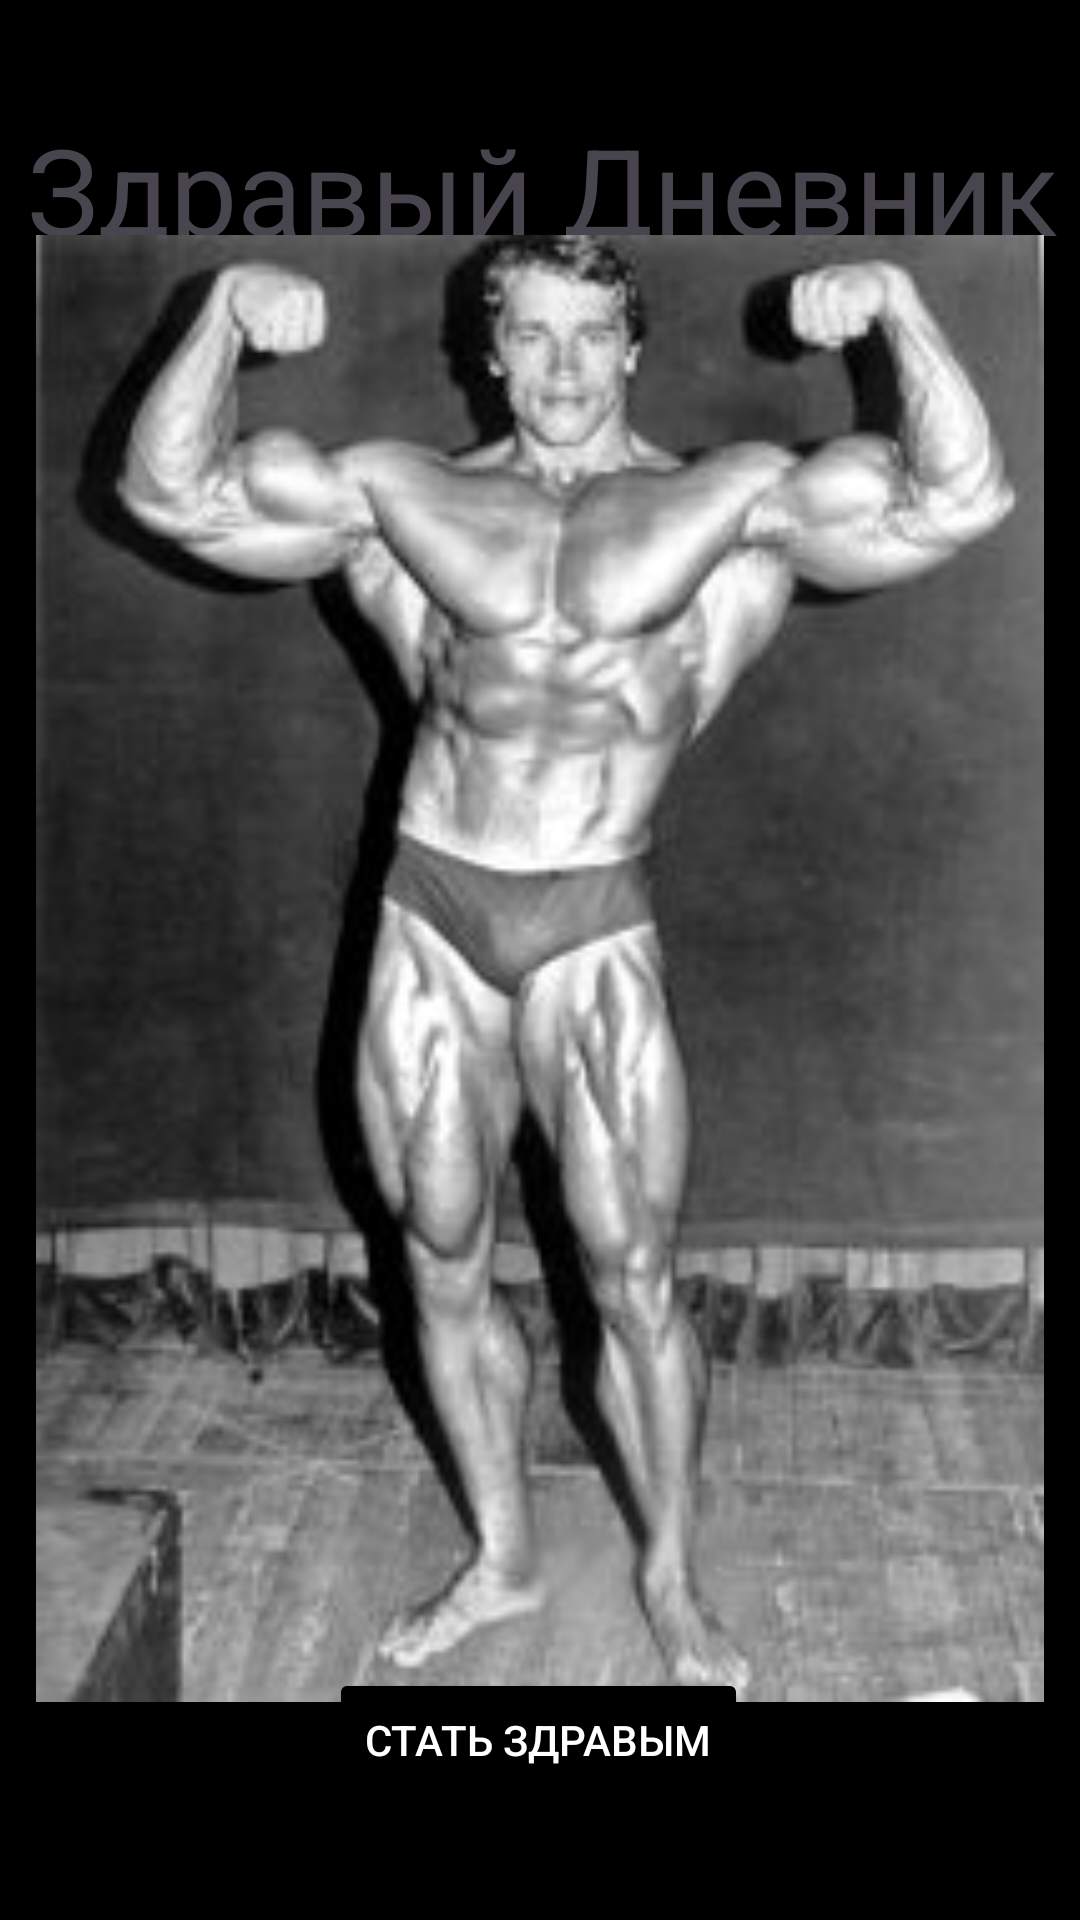

Here is an Android app screen rendered from its layout file. Give the layout XML and the strings, colors and styles it references.
<!-- AndroidManifest.xml: application theme Theme.Zdravy_dnevnik -->
<!-- res/layout/activity_main.xml -->
<?xml version="1.0" encoding="utf-8"?>
<androidx.constraintlayout.widget.ConstraintLayout xmlns:android="http://schemas.android.com/apk/res/android"
    xmlns:app="http://schemas.android.com/apk/res-auto"
    xmlns:tools="http://schemas.android.com/tools"
    android:id="@+id/main"
    android:layout_width="match_parent"
    android:layout_height="match_parent"
    tools:context=".MainActivity"
    android:background="@color/black">

    <TextView
        android:id="@+id/textView"
        android:layout_width="403dp"
        android:layout_height="53dp"
        android:layout_gravity="center"
        android:gravity="center"
        android:text="Здравый Дневник"
        android:textSize="40dp"
        app:layout_constraintBottom_toBottomOf="parent"
        app:layout_constraintEnd_toEndOf="parent"
        app:layout_constraintHorizontal_bias="0.494"
        app:layout_constraintStart_toStartOf="parent"
        app:layout_constraintTop_toTopOf="parent"
        app:layout_constraintVertical_bias="0.062" />

    <ImageView
        android:id="@+id/imageView"
        android:layout_width="352dp"
        android:layout_height="489dp"
        app:layout_constraintBottom_toTopOf="@+id/button"
        app:layout_constraintEnd_toEndOf="parent"
        app:layout_constraintStart_toStartOf="parent"
        app:layout_constraintTop_toBottomOf="@+id/textView"
        app:srcCompat="@drawable/giri"
        tools:ignore="MissingConstraints" />

    <Button
        android:id="@+id/button"
        android:layout_width="wrap_content"
        android:layout_height="wrap_content"
        android:layout_marginBottom="36dp"
        android:text="Стать здравым"
        android:backgroundTint="#000000"
        android:textColor="@android:color/white"
        app:layout_constraintBottom_toBottomOf="parent"
        app:layout_constraintEnd_toEndOf="parent"
        app:layout_constraintHorizontal_bias="0.497"
        app:layout_constraintStart_toStartOf="parent"
        tools:ignore="MissingConstraints" />

</androidx.constraintlayout.widget.ConstraintLayout>
<!-- resources referenced by this layout -->
<resources>
  <!-- drawable giri: png bitmap (drawable, 80692 bytes) -->
  <style name="Theme.Zdravy_dnevnik" parent="Base.Theme.Zdravy_dnevnik" />
  <style name="Base.Theme.Zdravy_dnevnik" parent="Theme.Material3.DayNight.NoActionBar">
          
          
      </style>
  <!-- not gathered from this repository: default colours our renderer supplied (Android Studio template values) -->
  <color name="black">#FF000000</color>
</resources>
